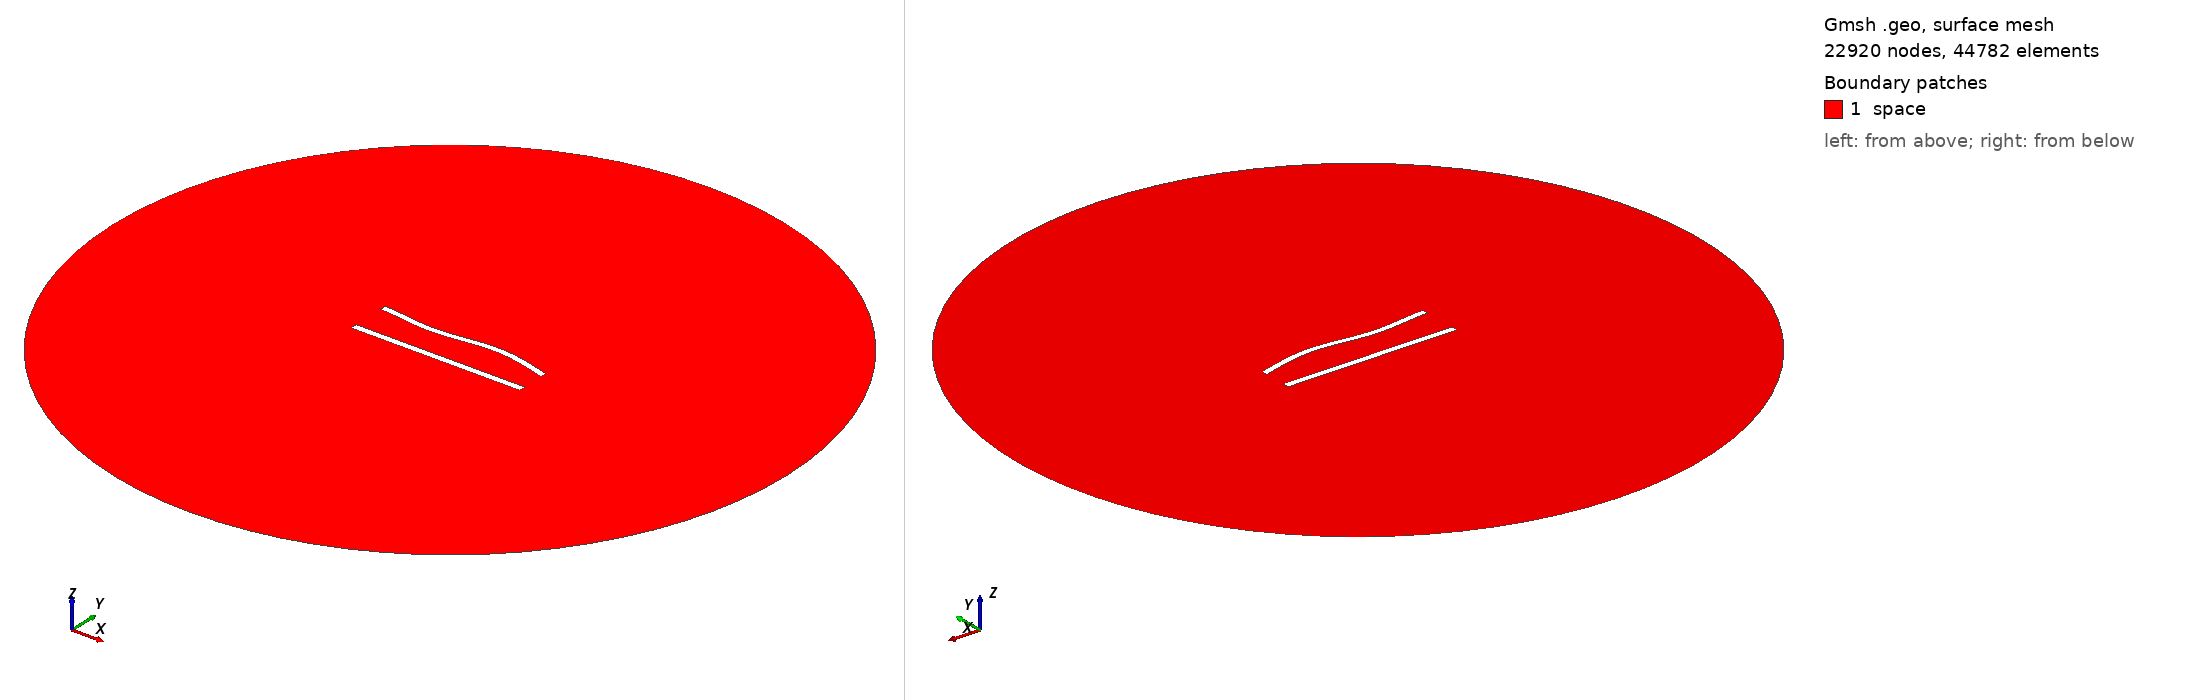

Gmsh geometry script, surface-meshed: 22920 nodes, 44782 surface elements. Boundary patches (legend numbers): 1 space. Left view from above one corner, right view from below the opposite corner. Legend entries are the model's physical surfaces. The drawing asked Gmsh for element sizes between 1% and 20% of the model's largest extent; the script's own settings can give other sizes.

=== 497.geo (drawn) ===
//---------------------------------------
// Geometry kernel
//---------------------------------------

SetFactory("OpenCASCADE");



//---------------------------------------
// Parameters of the geometry
//---------------------------------------

// Overetch of the upper plate
overetch = 0.125;

// Distance between the plates
distance = 22.5;

// Discretization over the x axis (for the deformation)
nx = 50; 

// Length of the plate
L = 100 - overetch; 

// Number of modes
n = 4; 

// 1st mode coefficient
coeff(1) = -1.5;
beta(1) = 0.596864 * 3.1415926535 / L;

// 2nd mode coefficient
coeff(2) = 0.0;
beta(2) = 1.49418 * 3.1415926535 / L;

// 3rd mode coefficient
coeff(3) = -1.5;
beta(3) = 2.50025 * 3.1415926535 / L;

// 4th mode coefficient
coeff(4) = 0.0;
beta(4) = 3.49999 * 3.1415926535 / L;



//---------------------------------------
// Upper plate (deformed rectangle)
//---------------------------------------

// Coordiantes of the upper plate
xmin = -50;
xmax = 50 - overetch;

// Height of the upper plate
yheight = 4 - 2 * overetch;

// Indexes of the points
UpperID[] = {};
LowerID[] = {};
LeftID[] = {};
RightID[] = {};

// Point index
p = 1;

// Horizontal edges
For i In {1:nx}
    x = xmin + (i-1)*(xmax - xmin)/(nx-1);

    y_bottom = distance / 2 + overetch;
    For j In {1:n}
        C = (Cosh(beta(j)*L) + Cos(beta(j)*L)) / (Sinh(beta(j)*L) + Sin(beta(j)*L));
        y_bottom  = y_bottom + coeff(j) * (Cosh(beta(j)*(x+50)) - Cos(beta(j)*(x+50)) - C * (Sinh(beta(j)*(x+50)) - Sin(beta(j)*(x+50))));
    EndFor

    y_top = y_bottom + yheight;

    Point(p) = {x, y_top, 0, 1.0};
    UpperID[i] = p;
    p = p + 1;

    Point(p) = {x, y_bottom, 0, 1.0};
    LowerID[i] = p;
    p = p + 1;
EndFor

// Create point lists
UpperPts[] = {}; LowerPts[] = {};
For i In {1:nx}
  UpperPts[] += {UpperID[i]};
  LowerPts[] += {LowerID[i]};
EndFor

// Build splines
Spline(1) = {UpperPts[]};
Spline(2) = {LowerPts[]};
Line(3) = {LowerPts[nx-1], UpperPts[nx-1]};
Line(4) = {LowerPts[0], UpperPts[0]};

// Build the plane surface
Curve Loop(1) = {2, 3, -1, -4};
Plane Surface(1) = {1};



//---------------------------------------
// Lower plate (rectangle)
//---------------------------------------

// Vertices
Point(1001) = {-50, -distance/2, 0, 1.0};
Point(1002) = { 50, -distance/2, 0, 1.0};
Point(1003) = { 50,  -distance/2 + 4, 0, 1.0};
Point(1004) = {-50,  -distance/2 + 4, 0, 1.0};

// Edges
Line(5) = {1001, 1002};
Line(6) = {1002, 1003};
Line(7) = {1003, 1004};
Line(8) = {1004, 1001};

// Plane surface
Line Loop(2) = {5, 6, 7, 8};
Plane Surface(2) = {2}; 



//---------------------------------------
// Outer (fictious) boundary
//---------------------------------------

// Points
Point(1005) = {0, 0, 0};       // Center
Point(1006) = {200, 0, 0};     // Start point
Point(1007) = {0, 200, 0};     // 90 degrees
Point(1008) = {-200, 0, 0};    // 180 degrees
Point(1009) = {0, -200, 0};    // 270 degrees

// Circle arcs (each needs start, center, end)
Circle(9) = {1006, 1005, 1007};
Circle(10) = {1007, 1005, 1008};
Circle(11) = {1008, 1005, 1009};
Circle(12) = {1009, 1005, 1006};

// Plane surface for the entire domain
Curve Loop(3) = {9, 10, 11, 12};
Surface(3) = {3};

// Subtract the plates from the whole domain to obtain the actual domain where we want to solve the equations
BooleanDifference{ Surface{3}; Delete; }{ Surface{1}; Surface{2}; Delete; }




//---------------------------------------
// Transfinite Lines/Curves
//---------------------------------------

// Set the number of points on the boundaries
r = 6;
d = 0.15;

// Plates
Transfinite Curve {1} = 50*r/4 Using Progression 1;
Transfinite Line {2} = 50*r Using Progression 1;
Transfinite Curve {3, 4} = 2*r Using Progression 1+d;
Transfinite Line {5} = 50*r/4 Using Progression 1;
Transfinite Line {7} = 50*r Using Progression 1;
Transfinite Line {6} = 2*r Using Progression 1-d;
Transfinite Line {8} = 2*r Using Progression 1+d;

// Outer boundary
Transfinite Line {9, 10, 11, 12} = 20 Using Progression 1;



//---------------------------------------
// Physical groups
//---------------------------------------                

// Physical curves (boundaries)
Physical Line("force_segment", 10) = {2};
Physical Line("upper_plate", 11) = {1, 3, 4};
Physical Line("lower_plate", 12) = {5, 6, 7, 8};
Physical Line("boundary", 20) = {9, 10, 11, 12};

// Physical Surfaces
Physical Surface("space", 30) = {3};



//---------------------------------------
// 6. Generate the Mesh
//---------------------------------------

// 2D mesh generation
Mesh 2;
